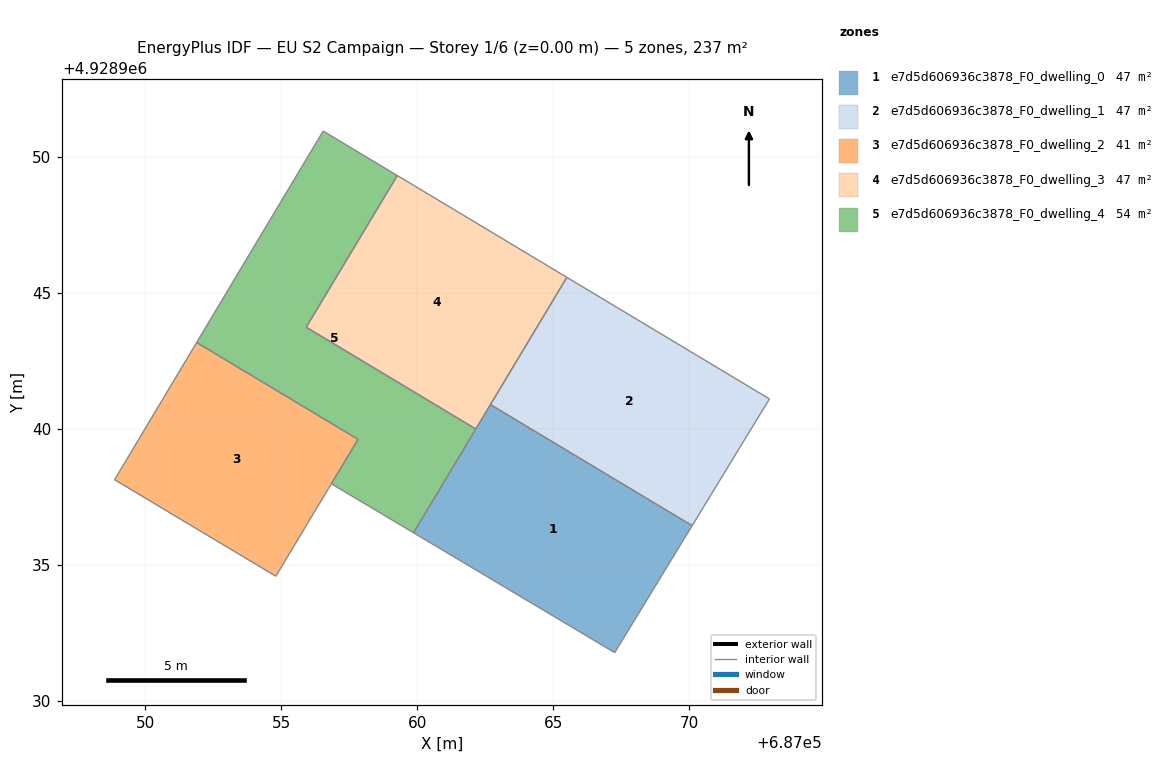
=== STOREY PLAN SPEC (per zone: floor XY polygon, exterior-wall plan segments, windows/doors) ===
zone 1: e7d5d606936c3878_F0_dwelling_0  (47.3 m²)
  floor: (687070.11, 4928936.44) (687067.27, 4928931.77) (687059.87, 4928936.18) (687062.70, 4928940.89)
  interior walls: 4
zone 2: e7d5d606936c3878_F0_dwelling_1  (47.3 m²)
  floor: (687072.96, 4928941.10) (687070.11, 4928936.44) (687062.70, 4928940.89) (687065.51, 4928945.57)
  interior walls: 4
zone 3: e7d5d606936c3878_F0_dwelling_2  (40.6 m²)
  floor: (687057.83, 4928939.61) (687054.81, 4928934.58) (687048.88, 4928938.13) (687051.90, 4928943.17)
  interior walls: 5
zone 4: e7d5d606936c3878_F0_dwelling_3  (47.3 m²)
  floor: (687065.51, 4928945.57) (687062.16, 4928939.99) (687055.92, 4928943.74) (687059.27, 4928949.31)
  interior walls: 4
zone 5: e7d5d606936c3878_F0_dwelling_4  (54.0 m²)
  floor: (687059.27, 4928949.31) (687055.92, 4928943.74) (687062.16, 4928939.99) (687059.87, 4928936.18) (687056.85, 4928937.98) (687057.83, 4928939.61) (687051.90, 4928943.17) (687056.55, 4928950.95)
  interior walls: 8

=== DERIVED (storey summary) ===
Building: EU S2 Campaign
Storey: 1 of 6  (floor level z = 0.00 m)
Storey gross floor area: 236.6 m²
Zones on this storey: 5
  - e7d5d606936c3878_F0_dwelling_0: floor 47.3 m²
  - e7d5d606936c3878_F0_dwelling_1: floor 47.3 m²
  - e7d5d606936c3878_F0_dwelling_2: floor 40.6 m²
  - e7d5d606936c3878_F0_dwelling_3: floor 47.3 m²
  - e7d5d606936c3878_F0_dwelling_4: floor 54.0 m²
Zone adjacency (shared interzone walls):
  - e7d5d606936c3878_F0_dwelling_0 ↔ e7d5d606936c3878_F0_dwelling_1
  - e7d5d606936c3878_F0_dwelling_2 ↔ e7d5d606936c3878_F0_dwelling_4
  - e7d5d606936c3878_F0_dwelling_3 ↔ e7d5d606936c3878_F0_dwelling_4